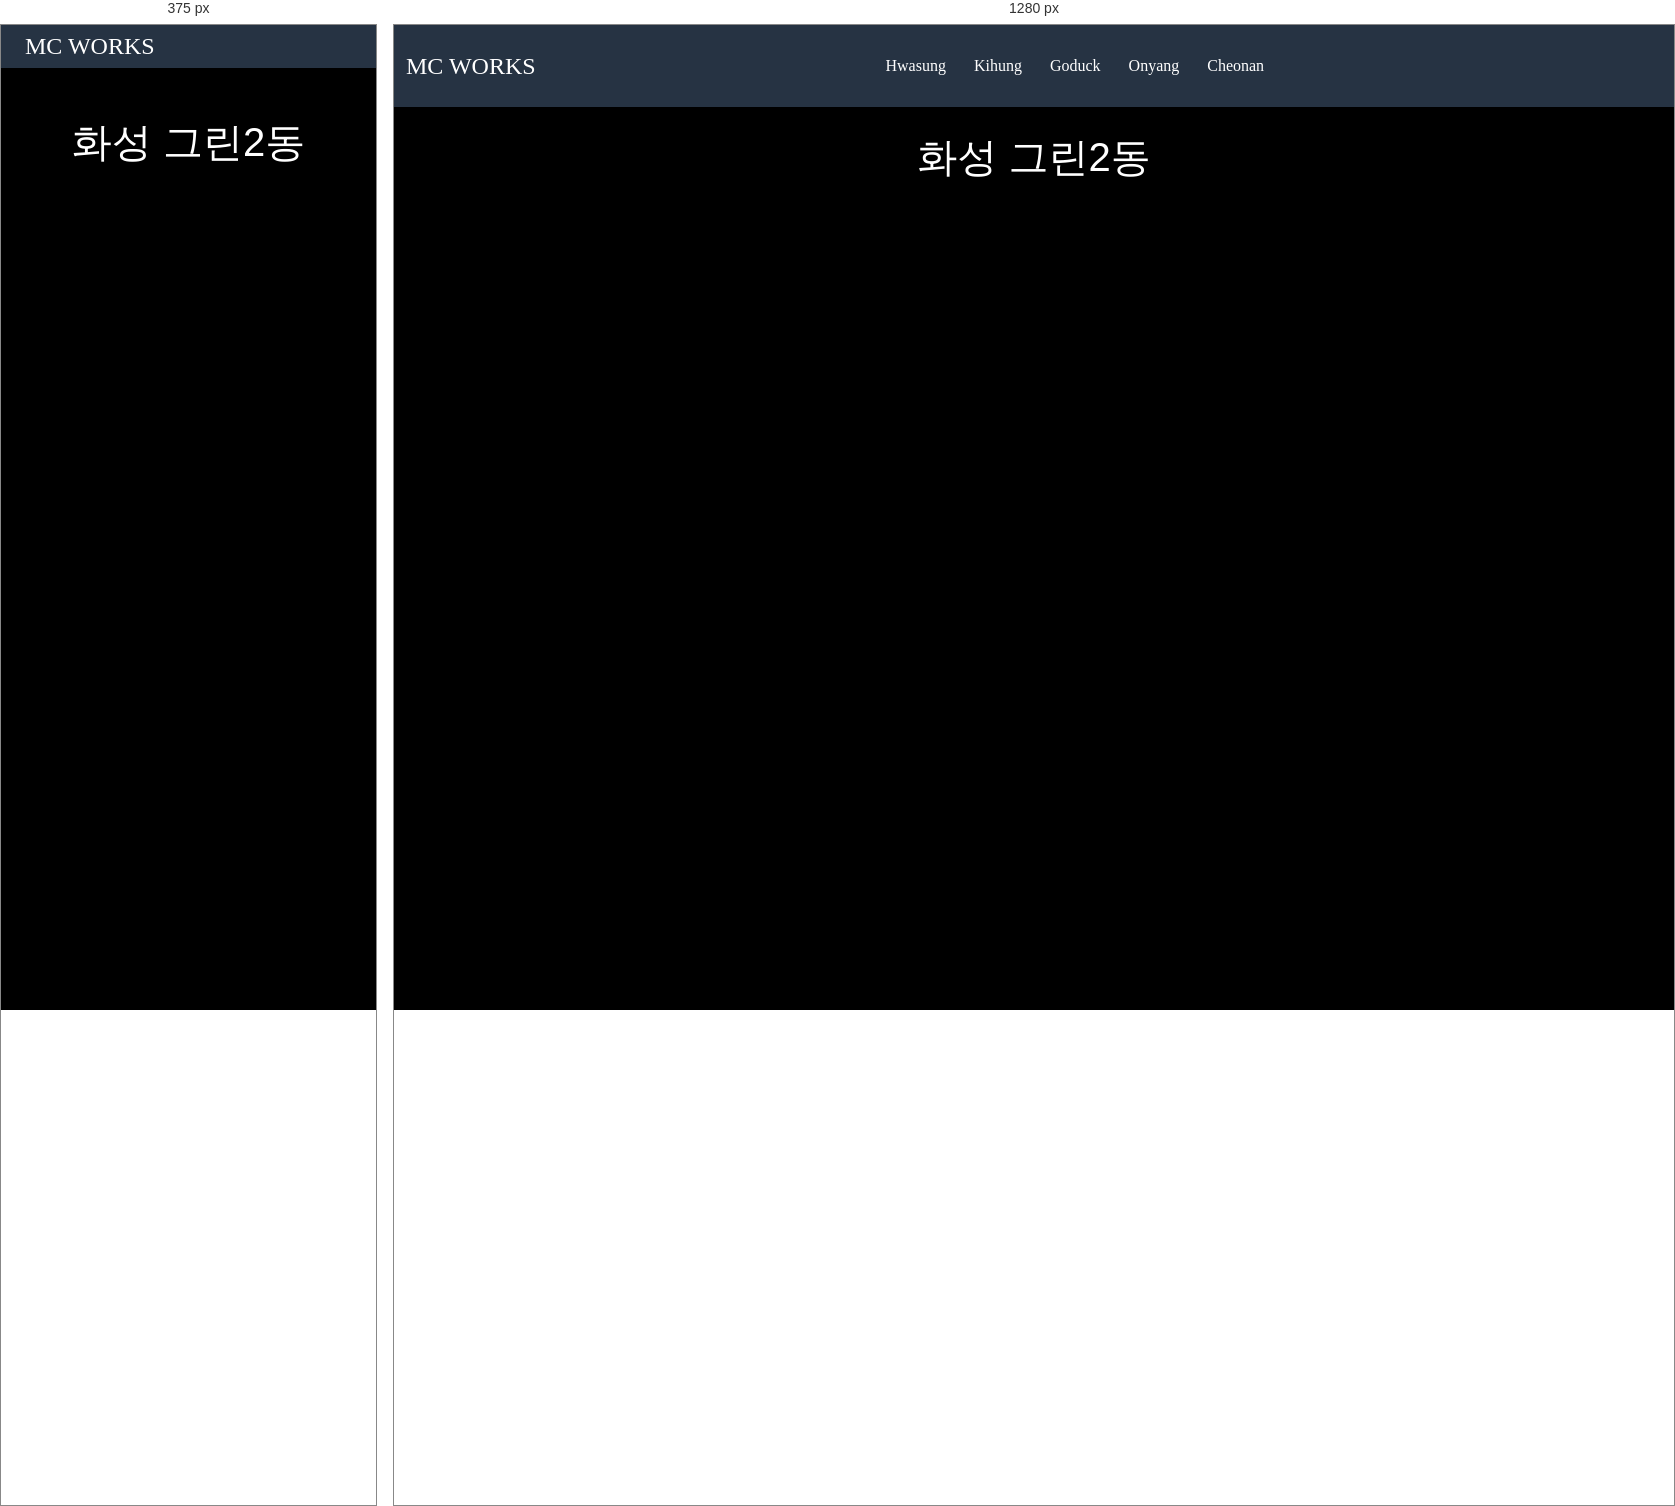
Rendered at 375 px and 1280 px, left to right.

<!-- file: Green 2area.html -->
<!DOCTYPE html>
<html lang="en">
<head>
    <meta charset="UTF-8">
    <meta http-equiv="X-UA-Compatible" content="IE=edge">
    <meta name="viewport" content="width=device-width, initial-scale=1.0">
    <link href="style-H area2.css" rel="stylesheet">
    <link rel="preconnect" href="https://fonts.gstatic.com">
<link href="https://fonts.googleapis.com/css2?family=Abel&display=swap" rel="stylesheet">
    <script src="https://kit.fontawesome.com/a45643c079.js" crossorigin="anonymous"></script>
    <script src="main.js" defer></script>
    <link rel="preconnect" href="https://fonts.gstatic.com">
<link href="https://fonts.googleapis.com/css2?family=Jua&display=swap" rel="stylesheet">
    <title>Document</title>
</head>
<body>
    <nav class="hold">
    <nav class="navbar">
        <div class="navbar_logo">
            <i class="fab fa-monero"></i>
            <a href="index.html">MC WORKS</a>
        </div>

        <ul class="navbar_menu">
            <li><a href="project-Hwasung.html">Hwasung</a></li>
            <li><a href="">Kihung</a></li>
            <li><a href="">Goduck</a></li>
            <li><a href="">Onyang</a></li>
            <li><a href="">Cheonan</a></li>
        </ul>

        <ul class="navbar_icons">
            <li><a href="http://mcworks.co.kr/"><i class="fab fa-internet-explorer"></i></a></li>
            <li><i class="fab fa-facebook-square"></i></li>
        </ul>
        <a href="#" class="navbar_toggleBtn">
            <i class="fas fa-list"></i>
        </a>
    </nav>
</nav>

    <div>
        <img src="qwesd.JPG">
    </div>

    <span class="name">화성 그린2동 </span>

    <span class="quit">
        <a href="project-Hwasung.html"><i class="fas fa-times"></i></a>
    </span>

    <nav class="map">
         
    </nav>

</body>
</html>

/* @media block from style-H area2.css */
@media screen and (max-width: 768px) {
    .navbar {
        flex-direction: column;
        align-items: flex-start;
        padding:8px 24px;
    }

    .navbar_menu {
        display: none;
        flex-direction: column;
        width:100%;
    }

    .navbar_menu li {
        width:100%;
        text-align:center;
    }

    .navbar_icons {
        display: none;
        justify-content: center;
        width: 100%;
    }

    .quit {
        font-size: 30px;
    }

    .name {
        margin-top: 5px;
        width: 100%;
    }

    .navbar_toggleBtn {
       display: block;
       position: absolute;
       right:28px;
       font-size: 27px;
       color: #d49446;
    }

    .navbar_menu.active,
    .navbar_icons.active {
        display: flex;
    }

}